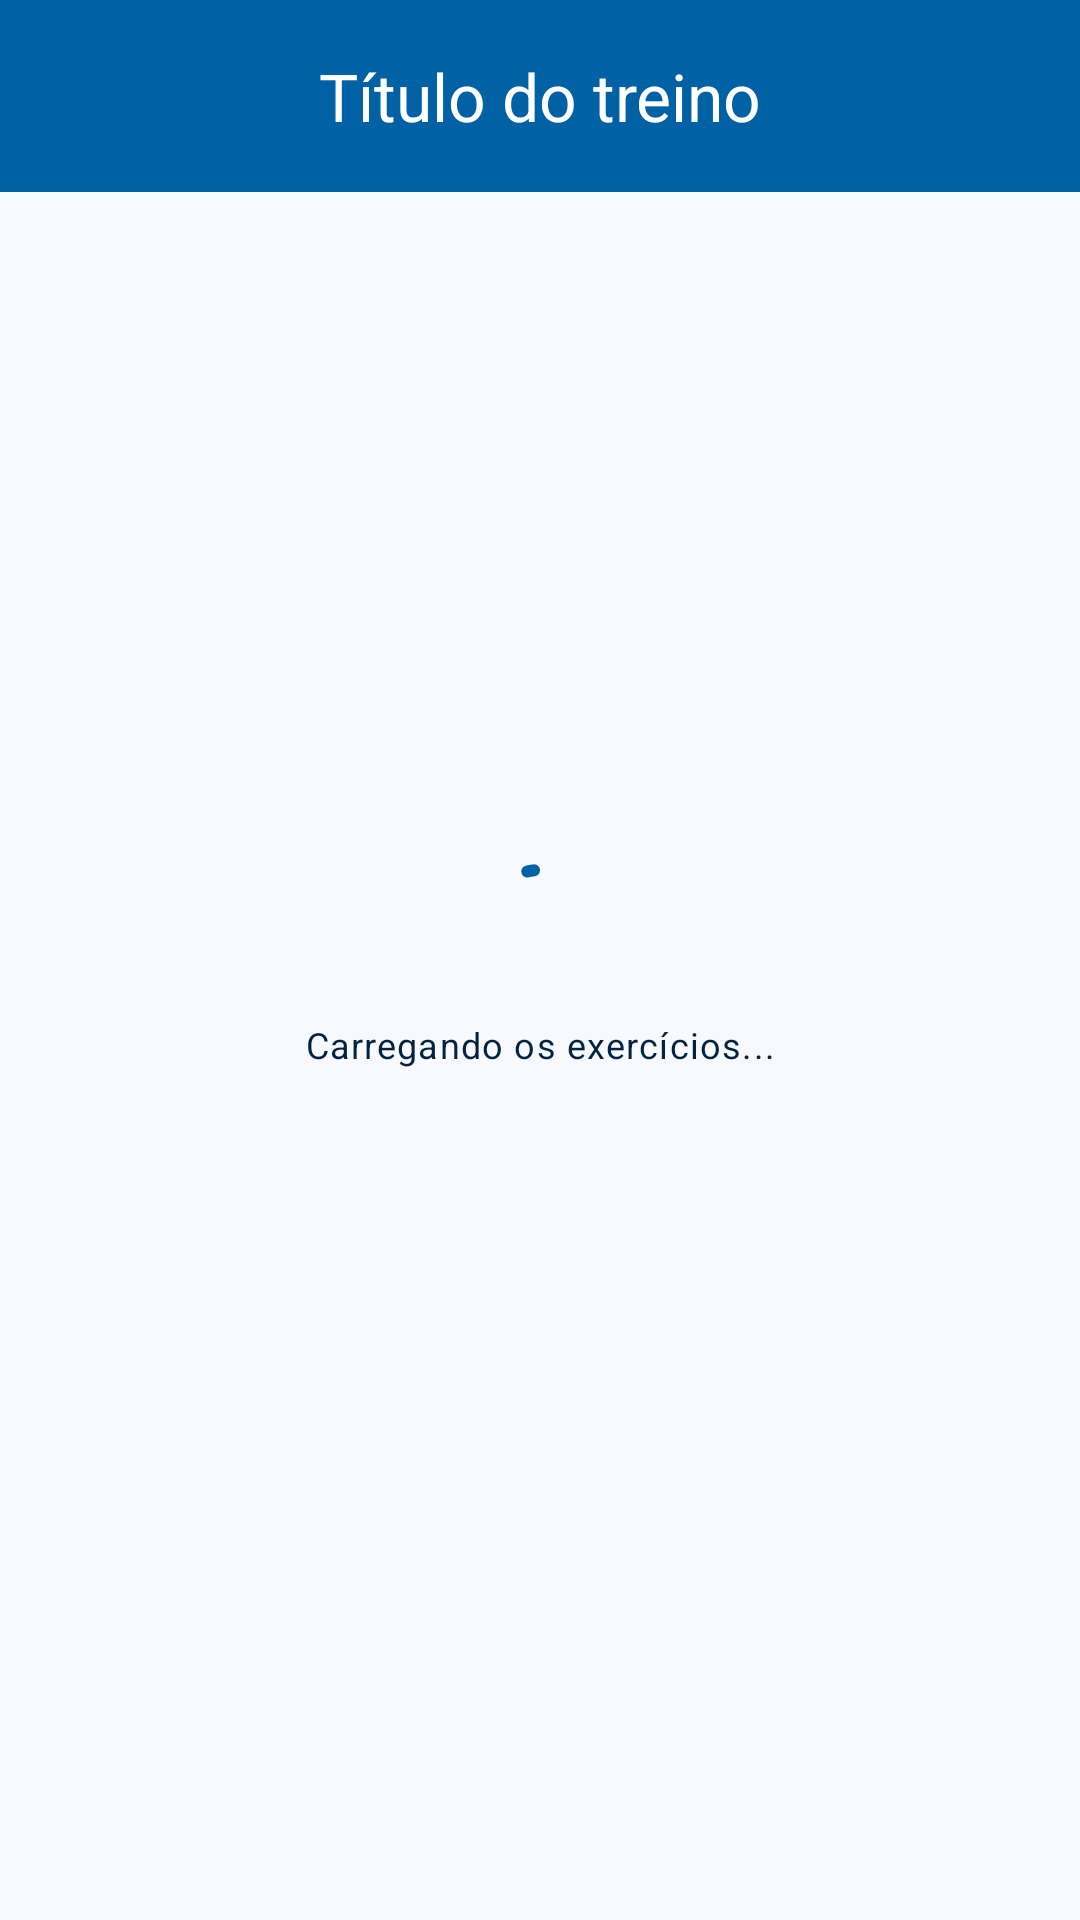

Reconstruct the res/layout file that produces this screen, plus the resources it refers to.
<!-- AndroidManifest.xml: application theme AppTheme -->
<!-- res/layout/activity_exercises.xml -->
<?xml version="1.0" encoding="utf-8"?>
<androidx.constraintlayout.widget.ConstraintLayout xmlns:android="http://schemas.android.com/apk/res/android"
    xmlns:app="http://schemas.android.com/apk/res-auto"
    xmlns:tools="http://schemas.android.com/tools"
    android:id="@+id/cl_exercises"
    android:layout_width="match_parent"
    android:layout_height="match_parent"
    tools:context=".views.ExercisesActivity">

    <com.google.android.material.appbar.MaterialToolbar
        android:id="@+id/mt_exercises_toolbar"
        style="@style/Widget.App.Toolbar"
        android:layout_width="match_parent"
        android:layout_height="wrap_content"
        android:minHeight="?attr/actionBarSize"
        app:layout_constraintTop_toTopOf="parent"
        app:navigationIcon="@drawable/ic_arrow_back"
        app:navigationIconTint="@android:color/white"
        app:title="@string/workout_title"
        app:titleCentered="true" />

    <LinearLayout
        android:id="@+id/ll_exercises_loading_container"
        android:layout_width="wrap_content"
        android:layout_height="wrap_content"
        android:orientation="vertical"
        app:layout_constraintBottom_toBottomOf="parent"
        app:layout_constraintEnd_toEndOf="parent"
        app:layout_constraintStart_toStartOf="parent"
        app:layout_constraintTop_toTopOf="parent">

        <com.google.android.material.progressindicator.CircularProgressIndicator
            android:id="@+id/cpi_exercises_loading"
            android:layout_width="wrap_content"
            android:layout_height="wrap_content"
            android:layout_gravity="center"
            android:indeterminate="true" />

        <TextView
            android:id="@+id/tv_exercises_loading_message"
            android:layout_width="wrap_content"
            android:layout_height="wrap_content"
            android:layout_marginTop="8dp"
            android:text="@string/loading_exercises"
            android:textAppearance="?attr/textAppearanceBodySmall"
            android:textColor="@color/md_theme_primary_highContrast"
            app:layout_constraintStart_toStartOf="parent"
            app:layout_constraintTop_toTopOf="parent" />

    </LinearLayout>

    <LinearLayout
        android:id="@+id/ll_exercises_list_container"
        android:layout_width="match_parent"
        android:layout_height="0dp"
        android:orientation="vertical"
        android:visibility="gone"
        app:layout_constraintBottom_toBottomOf="parent"
        app:layout_constraintTop_toBottomOf="@id/mt_exercises_toolbar">

        <LinearLayout
            style="@style/ExerciseInitContainerBackground"
            android:layout_width="match_parent"
            android:layout_height="wrap_content"
            android:gravity="center"
            android:orientation="vertical"
            android:padding="8dp">

            <TextView
                android:id="@+id/tv_exercises_view_mode_message"
                android:layout_width="wrap_content"
                android:layout_height="wrap_content"
                android:layout_marginBottom="4dp"
                android:text="@string/exercises_view_mode_message"
                android:textAlignment="center"
                android:textAppearance="?attr/textAppearanceBodySmall"
                android:textColor="@color/md_theme_primary_highContrast"
                app:layout_constraintStart_toStartOf="parent"
                app:layout_constraintTop_toTopOf="parent" />

            <Button
                android:id="@+id/btn_student_login_option"
                android:layout_width="wrap_content"
                android:layout_height="wrap_content"
                android:maxWidth="320dp"
                android:minWidth="256dp"
                android:text="@string/init_workout" />

        </LinearLayout>

        <androidx.recyclerview.widget.RecyclerView
            android:id="@+id/rv_exercises_list"
            android:layout_width="match_parent"
            android:layout_height="wrap_content"
            app:layoutManager="LinearLayoutManager"
            tools:listitem="@layout/exercise_list_item" />

    </LinearLayout>

</androidx.constraintlayout.widget.ConstraintLayout>
<!-- res/layout/exercise_list_item.xml (included above) -->
<?xml version="1.0" encoding="utf-8"?>
<com.google.android.material.card.MaterialCardView xmlns:android="http://schemas.android.com/apk/res/android"
    xmlns:app="http://schemas.android.com/apk/res-auto"
    android:id="@+id/mcv_exercise_card_container"
    android:layout_width="match_parent"
    android:layout_height="wrap_content"
    android:layout_margin="8dp">

    <LinearLayout
        android:layout_width="match_parent"
        android:layout_height="wrap_content"
        android:orientation="vertical"
        android:padding="16dp">

        <TextView
            android:id="@+id/tv_exercise_title"
            android:layout_width="wrap_content"
            android:layout_height="wrap_content"
            android:layout_marginBottom="8dp"
            android:text="@string/exercise_title"
            android:textAppearance="?attr/textAppearanceTitleMedium"
            android:textColor="@color/md_theme_primary_highContrast" />

        <LinearLayout
            android:layout_width="match_parent"
            android:layout_height="wrap_content"
            android:layout_marginBottom="8dp"
            android:orientation="horizontal">

            <TextView
                android:id="@+id/tv_exercise_sets_and_reps"
                android:layout_width="0dp"
                android:layout_height="wrap_content"
                android:layout_weight="1"
                android:text="@string/exercise_series_number"
                android:textAppearance="?attr/textAppearanceBodySmall"
                android:textColor="@color/md_theme_primary_highContrast" />

            <TextView
                android:id="@+id/tv_exercise_weight"
                android:layout_width="0dp"
                android:layout_height="wrap_content"
                android:layout_weight="1"
                android:text="@string/exercise_weight"
                android:textAppearance="?attr/textAppearanceBodySmall"
                android:textColor="@color/md_theme_primary_highContrast" />

        </LinearLayout>

        <LinearLayout
            android:layout_width="match_parent"
            android:layout_height="wrap_content"
            android:orientation="horizontal">

            <Button
                android:id="@+id/btn_exercise_rest_time"
                android:layout_width="wrap_content"
                android:layout_height="wrap_content"
                android:layout_marginEnd="4dp"
                android:layout_weight="1"
                android:text="@string/exercise_interval"
                app:icon="@drawable/ic_timer" />

            <Button
                android:id="@+id/btn_exercise_edit_weight"
                style="?attr/materialButtonOutlinedStyle"
                android:layout_width="wrap_content"
                android:layout_height="wrap_content"
                android:layout_marginStart="4dp"
                android:layout_weight="1"
                android:text="@string/exercise_edit_weight"
                app:icon="@drawable/ic_edit"
                app:strokeColor="@drawable/custom_outlined_button_stroke_color" />

        </LinearLayout>

    </LinearLayout>

</com.google.android.material.card.MaterialCardView>
<!-- resources referenced by this layout -->
<resources>
  <color name="md_theme_primary_highContrast">#002341</color>
  <!-- drawable custom_outlined_button_stroke_color (drawable) -->
  <?xml version="1.0" encoding="utf-8"?>
  <selector xmlns:android="http://schemas.android.com/apk/res/android">
  
      <item android:alpha="0.12" android:color="?attr/colorOnSurface" android:state_enabled="false" />
  
      <item android:color="@color/md_theme_primary" />
  
  </selector>
  <string name="exercise_edit_weight">Editar Carga</string>
  <string name="exercise_interval">Intervalo</string>
  <string name="exercise_series_number">Séries: %1$sx %2$s</string>
  <string name="exercise_title">Título do exercício</string>
  <string name="exercise_weight">Carga: %1$s</string>
  <string name="exercises_view_mode_message">Você está em modo de visualização.\nPara começar, clique no botão abaixo.</string>
  <string name="init_workout">Iniciar</string>
  <string name="loading_exercises">Carregando os exercícios...</string>
  <string name="workout_title">Título do treino</string>
  <style name="Widget.App.Toolbar" parent="Widget.Material3.Toolbar">
          <item name="android:background">@color/md_theme_primary</item>
          <item name="titleTextColor">@android:color/white</item>
      </style>
  <color name="md_theme_primary">#0061A4</color>
  <color name="md_theme_onPrimary">#FFFFFF</color>
  <color name="md_theme_primaryContainer">#3CA3FF</color>
  <color name="md_theme_onPrimaryContainer">#001226</color>
  <color name="md_theme_secondary">#416084</color>
  <color name="md_theme_onSecondary">#FFFFFF</color>
  <color name="md_theme_secondaryContainer">#BEDAFF</color>
  <color name="md_theme_onSecondaryContainer">#224365</color>
  <color name="md_theme_tertiary">#873EA4</color>
  <color name="md_theme_onTertiary">#FFFFFF</color>
  <color name="md_theme_tertiaryContainer">#CD7FEA</color>
  <color name="md_theme_onTertiaryContainer">#210030</color>
  <color name="md_theme_error">#BA1A1A</color>
  <color name="md_theme_onError">#FFFFFF</color>
  <color name="md_theme_errorContainer">#FFDAD6</color>
  <color name="md_theme_onErrorContainer">#410002</color>
  <color name="md_theme_background">#F8F9FF</color>
  <color name="md_theme_onBackground">#181C22</color>
  <color name="md_theme_surface">#F8F9FF</color>
  <color name="md_theme_onSurface">#181C22</color>
  <color name="md_theme_surfaceVariant">#DBE3F0</color>
  <color name="md_theme_onSurfaceVariant">#404752</color>
  <color name="md_theme_outline">#707883</color>
  <color name="md_theme_outlineVariant">#BFC7D4</color>
  <color name="md_theme_inverseSurface">#2D3137</color>
  <color name="md_theme_inverseOnSurface">#EEF1F9</color>
  <color name="md_theme_inversePrimary">#9ECAFF</color>
  <color name="md_theme_primaryFixed">#D1E4FF</color>
  <color name="md_theme_onPrimaryFixed">#001D36</color>
  <color name="md_theme_primaryFixedDim">#9ECAFF</color>
  <color name="md_theme_onPrimaryFixedVariant">#00497D</color>
  <color name="md_theme_secondaryFixed">#D1E4FF</color>
  <color name="md_theme_onSecondaryFixed">#001D36</color>
  <color name="md_theme_secondaryFixedDim">#A9C9F2</color>
  <color name="md_theme_onSecondaryFixedVariant">#28496B</color>
  <color name="md_theme_tertiaryFixed">#F9D8FF</color>
  <color name="md_theme_onTertiaryFixed">#320046</color>
  <color name="md_theme_tertiaryFixedDim">#ECB1FF</color>
  <color name="md_theme_onTertiaryFixedVariant">#6D238A</color>
  <color name="md_theme_surfaceDim">#D7DAE2</color>
  <color name="md_theme_surfaceBright">#F8F9FF</color>
  <color name="md_theme_surfaceContainerLowest">#FFFFFF</color>
  <color name="md_theme_surfaceContainerLow">#F1F3FC</color>
  <color name="md_theme_surfaceContainer">#EBEEF6</color>
  <color name="md_theme_surfaceContainerHigh">#E5E8F0</color>
  <color name="md_theme_surfaceContainerHighest">#DFE2EA</color>
</resources>
